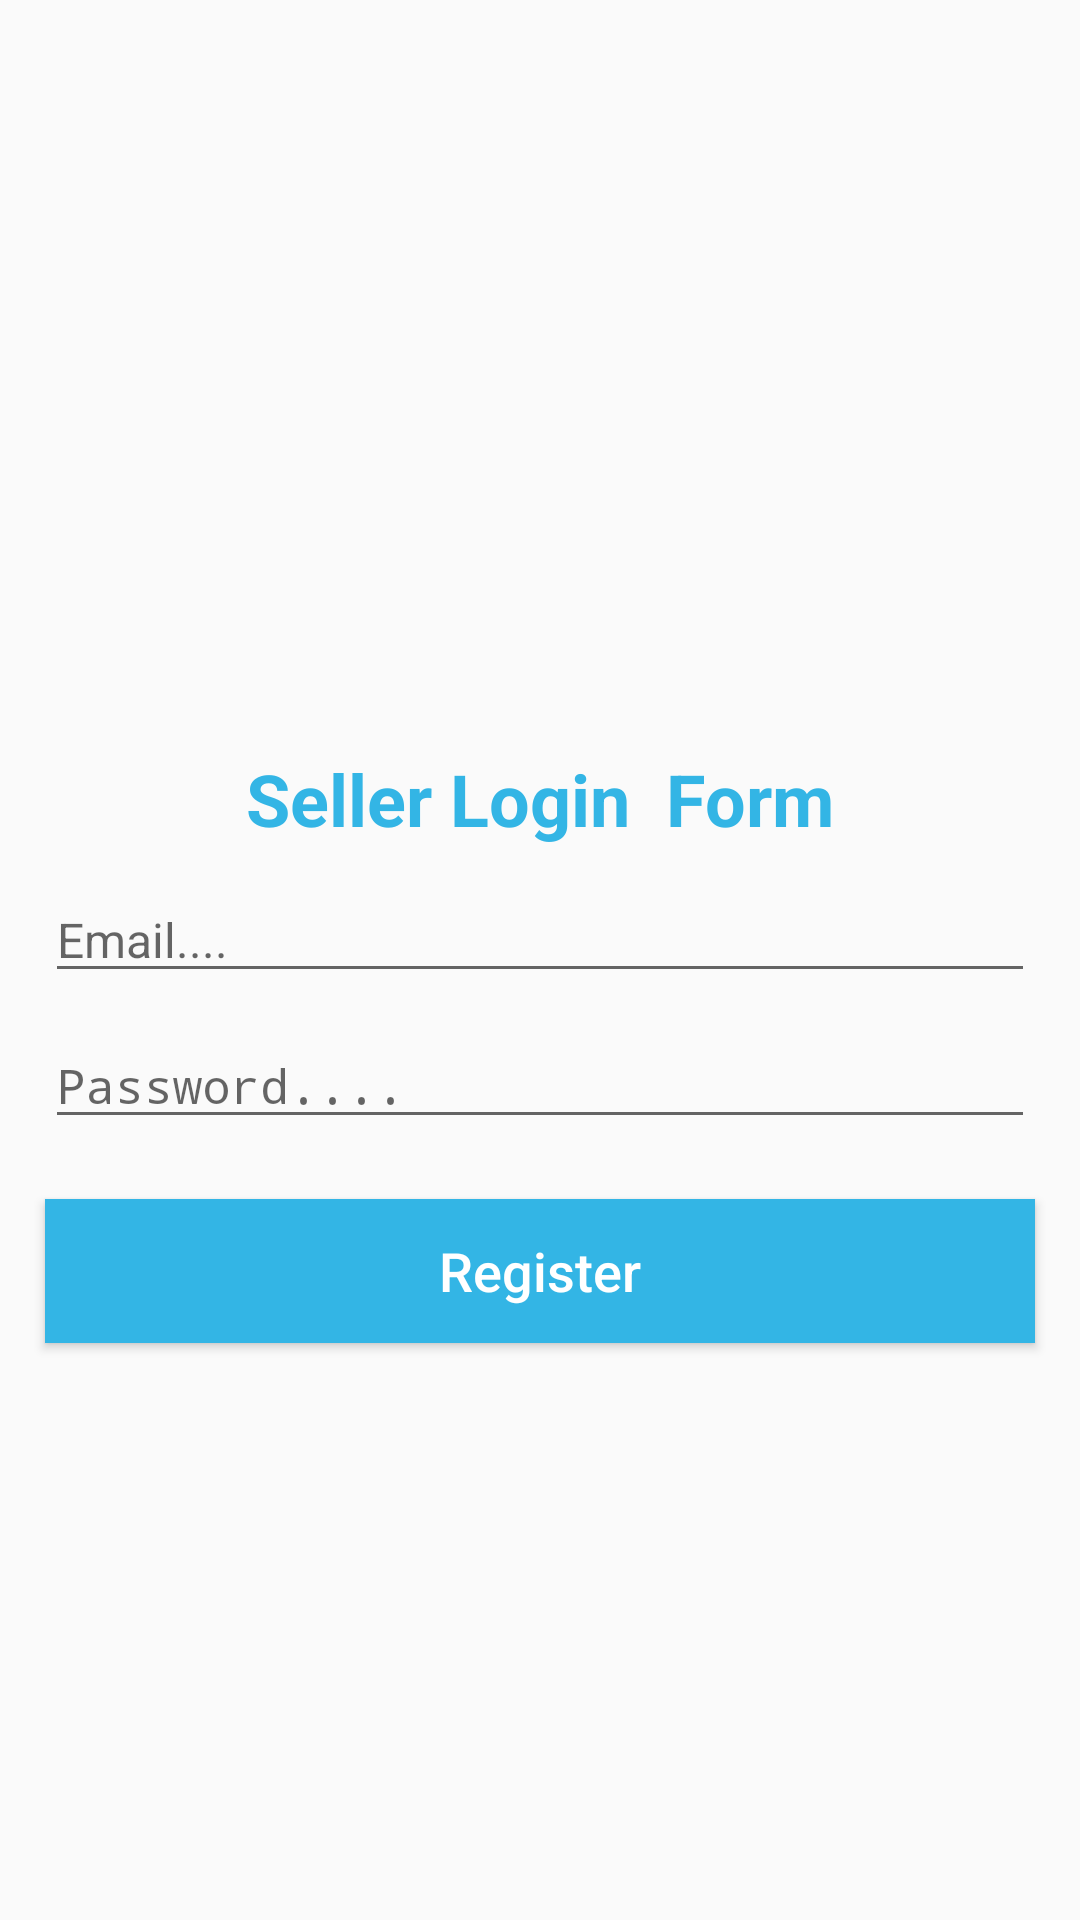

This screen was rendered from an Android layout file. Write that file and the resources it references.
<!-- AndroidManifest.xml: application theme Theme.VocalForLocal -->
<!-- res/layout/activity_seller_login.xml -->
<?xml version="1.0" encoding="utf-8"?>
<RelativeLayout xmlns:android="http://schemas.android.com/apk/res/android"
    xmlns:app="http://schemas.android.com/apk/res-auto"
    xmlns:tools="http://schemas.android.com/tools"
    android:layout_width="match_parent"
    android:layout_height="match_parent"
    tools:context=".Sellers.SellerLoginActivity">

    <ImageView
        android:layout_width="wrap_content"
        android:layout_height="200dp"
        android:src="@drawable/sellerlogin"
        android:id="@+id/img_seller"
        android:scaleType="centerCrop"/>

    <TextView
        android:id="@+id/title_seller"
        android:layout_width="match_parent"
        android:layout_height="wrap_content"
        android:text="Seller Login  Form"
        android:gravity="center"
        android:layout_below="@+id/img_seller"
        android:layout_marginTop="50dp"
        android:textStyle="bold"
        android:textSize="24dp"
        android:textColor="@android:color/holo_blue_light"/>
    <EditText
        android:layout_width="match_parent"
        android:layout_height="wrap_content"
        android:layout_marginLeft="15dp"
        android:layout_marginRight="15dp"
        android:layout_below="@+id/title_seller"
        android:hint="Email...."
        android:inputType="textEmailAddress"
        android:textSize="16dp"
        android:layout_marginTop="10dp"
        android:id="@+id/seller_login_email"/>

    <EditText
        android:layout_width="match_parent"
        android:layout_height="wrap_content"
        android:layout_marginLeft="15dp"
        android:layout_marginRight="15dp"
        android:layout_below="@+id/seller_login_email"
        android:hint="Password...."
        android:inputType="textPassword"
        android:textSize="16dp"
        android:layout_marginTop="10dp"
        android:id="@+id/seller_login_password"/>

    <Button
        android:id="@+id/seller_login_btn"
        android:layout_width="match_parent"
        android:layout_height="wrap_content"
        android:layout_below="@id/seller_login_password"
        android:layout_marginLeft="15dp"
        android:layout_marginTop="20dp"
        android:layout_marginRight="15dp"
        android:background="@android:color/holo_blue_light"
        android:text="Register"
        android:textAllCaps="false"
        android:textColor="@color/white"
        android:textSize="18dp" />

</RelativeLayout>
<!-- resources referenced by this layout -->
<resources>
  <style name="Theme.VocalForLocal" parent="Theme.AppCompat.DayNight.NoActionBar">
          
          <item name="colorPrimary">@color/colorPrimary</item>
          <item name="colorPrimaryVariant">@color/colorPrimaryDark</item>
          <item name="colorAccent">@color/colorAccent</item>
          <item name="colorOnPrimary">@color/white</item>
          
          <item name="colorSecondary">@color/teal_200</item>
          <item name="colorSecondaryVariant">@color/teal_700</item>
          <item name="colorOnSecondary">@color/black</item>
          
          <item name="android:statusBarColor" tools:targetApi="l">?attr/colorPrimaryVariant</item>
          
      </style>
  <!-- not gathered from this repository: default colours our renderer supplied (Android Studio template values) -->
  <color name="teal_200">#FF03DAC5</color>
  <color name="teal_700">#FF018786</color>
  <color name="black">#FF000000</color>
  <color name="white">#FFFFFFFF</color>
  <color name="colorPrimary">#FF6200EE</color>
  <color name="colorPrimaryDark">#FF3700B3</color>
  <color name="colorAccent">#FF03DAC5</color>
</resources>
